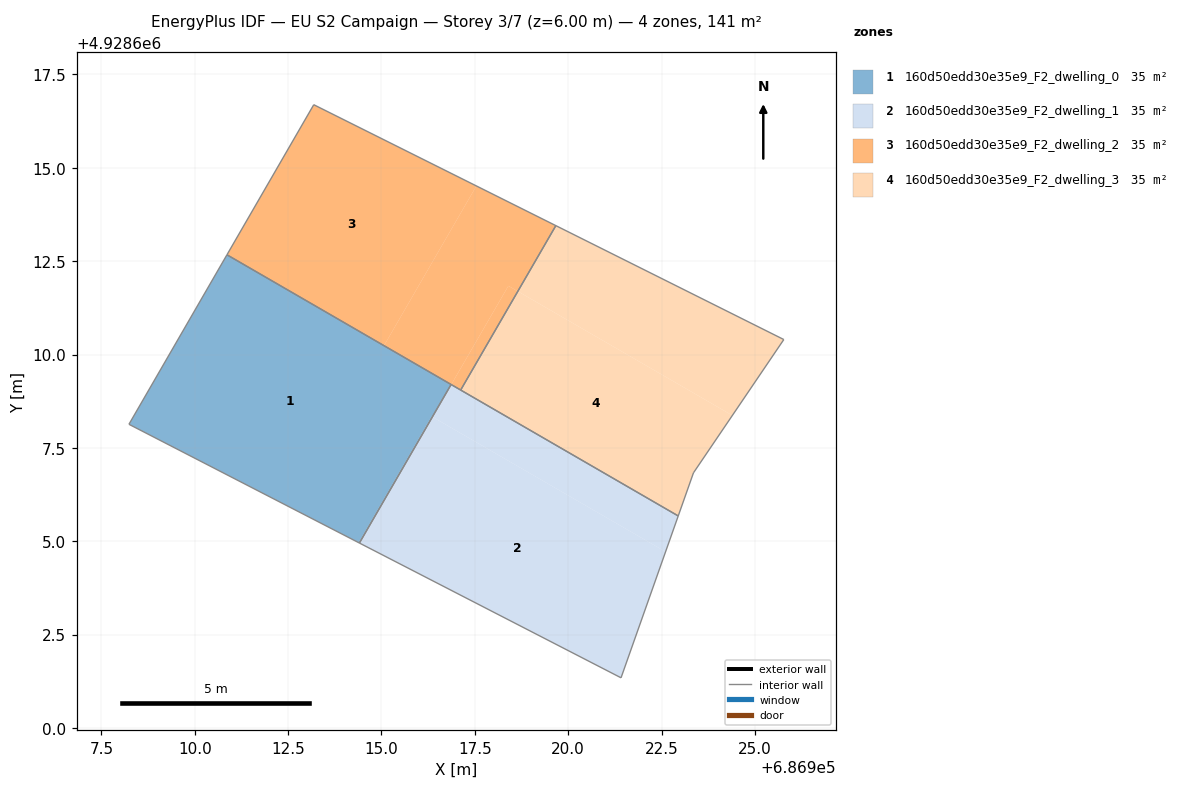
=== STOREY PLAN SPEC (per zone: floor XY polygon, exterior-wall plan segments, windows/doors) ===
zone 1: 160d50edd30e35e9_F2_dwelling_0  (35.2 m²)
  floor: (686914.41, 4928604.95) (686916.36, 4928608.33) (686916.34, 4928608.34) (686914.39, 4928604.96)
  floor: (686914.41, 4928604.95) (686914.39, 4928604.96) (686916.34, 4928608.34) (686916.36, 4928608.33) (686916.86, 4928609.20) (686910.86, 4928612.67) (686908.24, 4928608.13)
  interior walls: 4
zone 2: 160d50edd30e35e9_F2_dwelling_1  (35.2 m²)
  floor: (686921.42, 4928601.34) (686922.61, 4928604.72) (686916.36, 4928608.33) (686914.41, 4928604.95)
  floor: (686922.61, 4928604.72) (686922.95, 4928605.68) (686917.12, 4928609.05) (686916.87, 4928609.19) (686916.37, 4928608.33)
  interior walls: 4
zone 3: 160d50edd30e35e9_F2_dwelling_2  (35.2 m²)
  floor: (686915.07, 4928610.24) (686917.54, 4928614.51) (686913.19, 4928616.69) (686910.86, 4928612.67)
  floor: (686918.65, 4928611.69) (686919.67, 4928613.45) (686917.54, 4928614.51) (686915.07, 4928610.24) (686916.87, 4928609.19) (686918.40, 4928611.84)
  floor: (686917.12, 4928609.05) (686918.65, 4928611.69) (686918.40, 4928611.84) (686916.87, 4928609.19)
  interior walls: 4
zone 4: 160d50edd30e35e9_F2_dwelling_3  (35.2 m²)
  floor: (686922.95, 4928605.68) (686923.36, 4928606.83) (686924.40, 4928608.37) (686918.65, 4928611.69) (686917.12, 4928609.05)
  floor: (686924.40, 4928608.37) (686925.78, 4928610.40) (686919.67, 4928613.45) (686918.65, 4928611.69)
  interior walls: 5

=== DERIVED (storey summary) ===
Building: EU S2 Campaign
Storey: 3 of 7  (floor level z = 6.00 m)
Storey gross floor area: 140.8 m²
Zones on this storey: 4
  - 160d50edd30e35e9_F2_dwelling_0: floor 35.2 m²
  - 160d50edd30e35e9_F2_dwelling_1: floor 35.2 m²
  - 160d50edd30e35e9_F2_dwelling_2: floor 35.2 m²
  - 160d50edd30e35e9_F2_dwelling_3: floor 35.2 m²
Zone adjacency (shared interzone walls):
  - 160d50edd30e35e9_F2_dwelling_0 ↔ 160d50edd30e35e9_F2_dwelling_1
  - 160d50edd30e35e9_F2_dwelling_2 ↔ 160d50edd30e35e9_F2_dwelling_3